Run: headless pygame with SDL's dummy video driver; simulated clock (each Clock.tick advances the game by its frame time, no real sleeping); random seed 0; keys injected as events and as key.get_pressed() state; no mouse input.
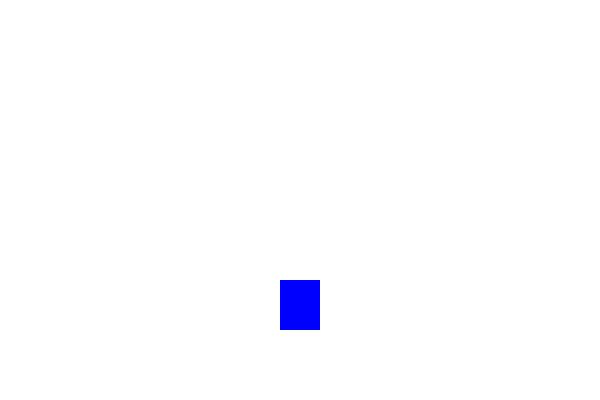
Frame 1 of 4 · flips 1–60 · no input
Frame 2 of 4 · flips 61–180 · tapped SPACE, RETURN · held RIGHT (→), D · screen unchanged from frame 1, image omitted
Frame 3 of 4 · flips 181–300 · held DOWN (↓), S · screen unchanged from frame 2, image omitted
Frame 4 of 4 · flips 301–420 · held LEFT (←), A, UP (↑), W · screen unchanged from frame 3, image omitted

The pygame program that drew these frames:

import pygame
 
pygame.init()
 
W = 600
H = 400
 
sc = pygame.display.set_mode((W, H))
pygame.display.set_caption("Класс Rect")
 
WHITE = (255, 255, 255)
BLUE = (0, 0, 255)
GREEN = (0, 255, 0)
RED = (255, 0, 0)
 
FPS = 60                # число кадров в секунду
clock = pygame.time.Clock()
 
ground = H-70           # высота земли
jump_force = 20         # сила прыжка
move = jump_force+1     # текущая вертикальная скорость

# Создание и установка героя на игровом окне
hero = pygame.Surface((40, 50))
hero.fill(BLUE)
rect = hero.get_rect(centerx=W//2)  # герой по центру клиентского окна (по оси х)
rect.bottom = ground                # герой на уровне земли
print(rect.bottom)                  # 330 !!!

# Для перерисовки не всего окна, а только той части где прыгает герой
rect_update = pygame.Rect(rect.x, 0, rect.width, ground)

sc.fill(GREEN) # чтобы был однотонный фон можно тут белый цвет покраски установить
pygame.display.update()

while 1:
    for event in pygame.event.get():
        if event.type == pygame.QUIT:
            exit()
        elif event.type == pygame.KEYDOWN: # нажатие на клавишу пробел
            if event.key == pygame.K_SPACE and ground == rect.bottom:
                move = -jump_force
    
    # ПРЫЖОК
    if move <= jump_force:
        if rect.bottom + move < ground:
            # rect.bottom = 330 (ground)
            rect.bottom += move # 330(-20)310(-19)291...120(+0)120(+1)121(+2)123...291(+19)310
            if move < jump_force:
                move += 1
        else:
            rect.bottom = ground
            move = jump_force+1
 
    sc.fill(WHITE) # белую полоску получаем на экране из-за (rect_update) ниже!
    sc.blit(hero, rect)
    pygame.display.update(rect_update) # rect_update подставили, чтобы перерисовывалась только часть окна
 
    clock.tick(FPS)
